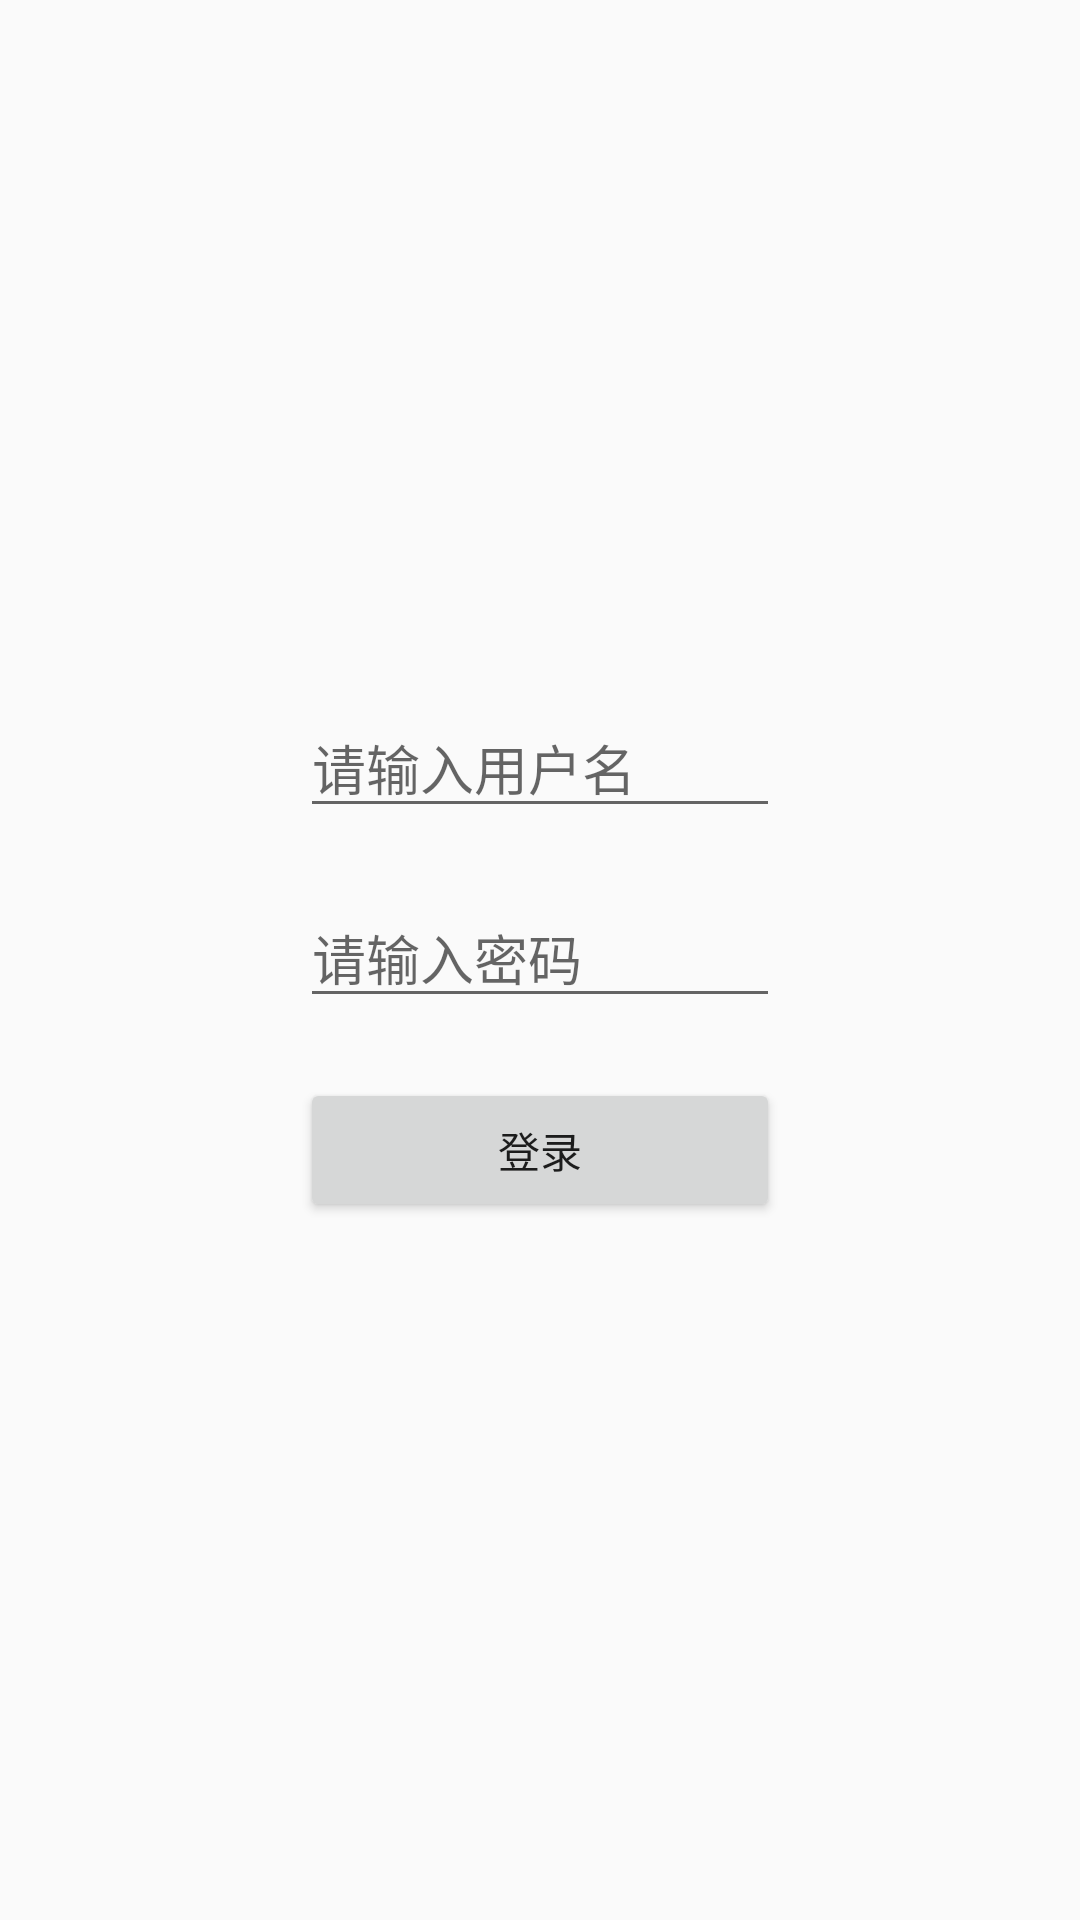

Produce the Android XML layout that renders to this screen, including the resource entries it uses.
<!-- AndroidManifest.xml: application theme Theme.SmartCityTestV1 -->
<!-- res/layout/activity_log_in.xml -->
<?xml version="1.0" encoding="utf-8"?>
<LinearLayout xmlns:android="http://schemas.android.com/apk/res/android"
    xmlns:app="http://schemas.android.com/apk/res-auto"
    xmlns:tools="http://schemas.android.com/tools"
    android:layout_width="match_parent"
    android:layout_height="match_parent"
    android:orientation="vertical"
    android:gravity="center"
    tools:context=".ui.Person.activities.LogInActivity">



    <EditText
        android:layout_marginStart="100dp"
        android:layout_marginEnd="100dp"
        android:layout_width="match_parent"
        android:layout_height="wrap_content"
        android:hint="请输入用户名"
        android:id="@+id/user_log_in_name"/>
    <EditText
        android:layout_marginTop="20dp"
        android:layout_marginStart="100dp"
        android:layout_marginEnd="100dp"
        android:layout_width="match_parent"
        android:layout_height="wrap_content"
        android:hint="请输入密码"
        android:id="@+id/user_log_in_password"/>

    <Button
        android:layout_marginTop="20dp"
        android:layout_marginStart="100dp"
        android:layout_marginEnd="100dp"
        android:layout_width="match_parent"
        android:layout_height="wrap_content"
        android:text="登录"
        android:id="@+id/user_log_in_btn"/>

</LinearLayout>
<!-- resources referenced by this layout -->
<resources>
  <style name="Theme.SmartCityTestV1" parent="Theme.AppCompat.DayNight.NoActionBar">
          
          <item name="colorPrimary">@color/purple_500</item>
          <item name="colorPrimaryVariant">@color/purple_700</item>
          <item name="colorOnPrimary">@color/white</item>
          
          <item name="colorSecondary">@color/teal_200</item>
          <item name="colorSecondaryVariant">@color/teal_700</item>
          <item name="colorOnSecondary">@color/black</item>
          
          <item name="android:statusBarColor" tools:targetApi="l">?attr/colorPrimaryVariant</item>
          <item name="windowNoTitle">true</item>
          
      </style>
  <!-- not gathered from this repository: default colours our renderer supplied (Android Studio template values) -->
  <color name="purple_500">#FF6200EE</color>
  <color name="purple_700">#FF3700B3</color>
  <color name="teal_200">#FF03DAC5</color>
  <color name="teal_700">#FF018786</color>
  <color name="black">#FF000000</color>
  <color name="white">#FFFFFFFF</color>
</resources>
